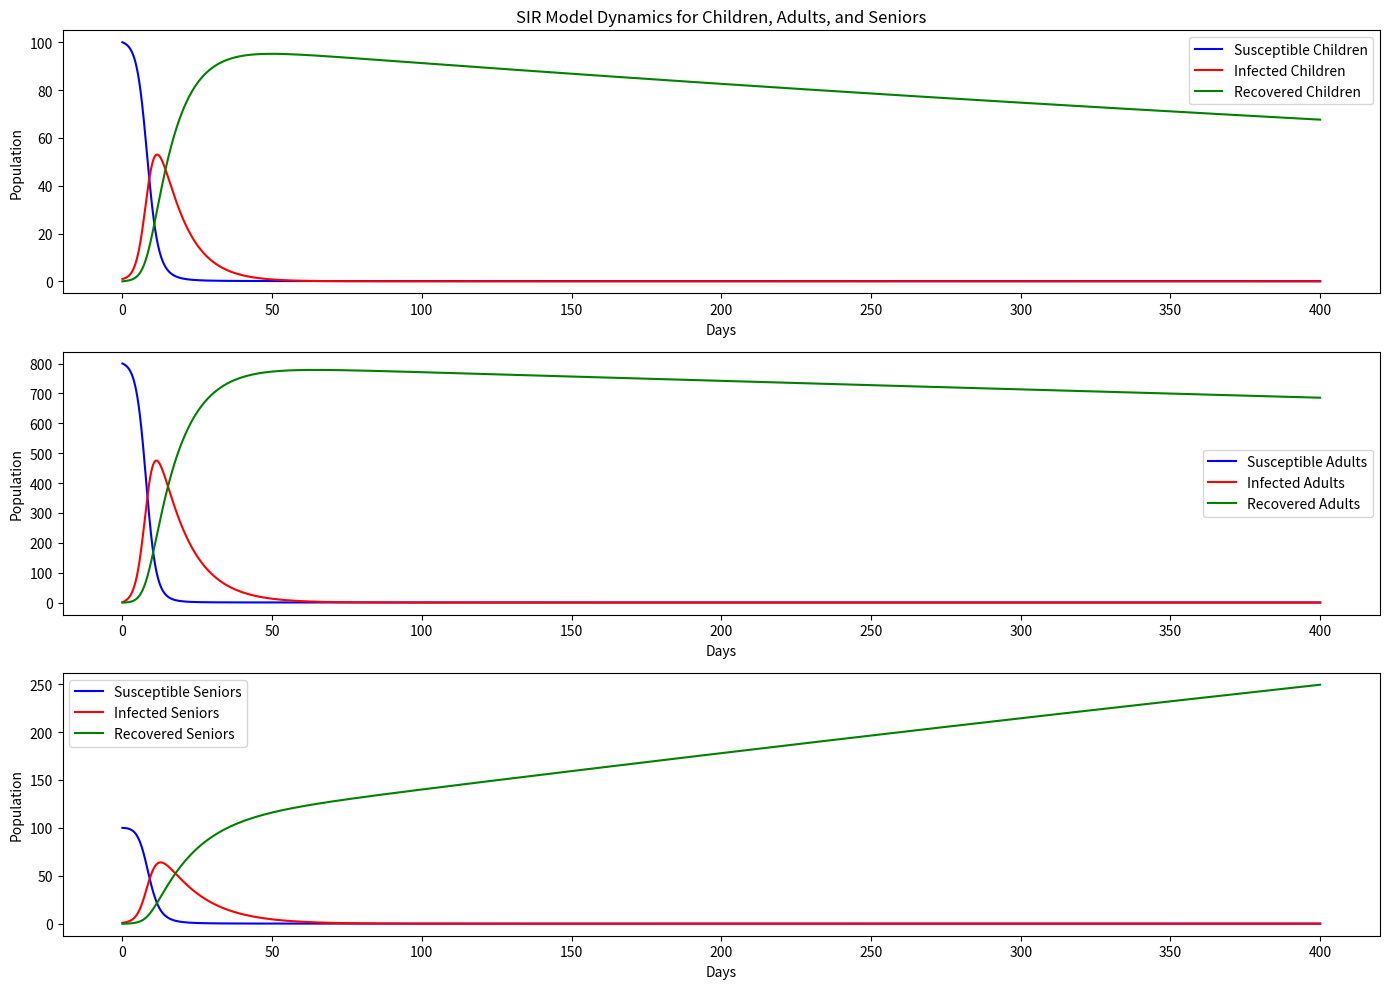

Here is the Python script that generated this plot:
# -*- coding: utf-8 -*-
"""
Created on Mon Apr  8 08:28:12 2024

[redacted]
"""

import numpy as np
from scipy.integrate import odeint
import matplotlib.pyplot as plt

# Extended SIR model differential equations including seniors.
def deriv(y, t, Nc, Na, Ns, beta_cc, beta_ca, beta_cs, beta_ac, beta_aa, beta_as, beta_sc, beta_sa, beta_ss, gamma_c, gamma_a, gamma_s, fg_ca, fg_as):
    Sc, Ic, Rc, Sa, Ia, Ra, Ss, Is, Rs = y
    dScdt = -(beta_cc*Ic/Nc + beta_ac*Ia/Na + beta_sc*Is/Ns)*Sc - fg_ca*Sc
    dIcdt = (beta_cc*Ic/Nc + beta_ac*Ia/Na + beta_sc*Is/Ns)*Sc - gamma_c*Ic - fg_ca*Ic
    dRcdt = gamma_c*Ic - fg_ca*Rc
    dSadt = -(beta_aa*Ia/Na + beta_ca*Ic/Nc + beta_sa*Is/Ns)*Sa + fg_ca*Sc - fg_as*Sa
    dIadt = (beta_aa*Ia/Na + beta_ca*Ic/Nc + beta_sa*Is/Ns)*Sa - gamma_a*Ia + fg_ca*Ic - fg_as*Ia
    dRadt = gamma_a*Ia + fg_ca*Rc - fg_as*Ra
    dSsdt = -(beta_ss*Is/Ns + beta_cs*Ic/Nc + beta_as*Ia/Na)*Ss + fg_as*Sa
    dIsdt = (beta_ss*Is/Ns + beta_cs*Ic/Nc + beta_as*Ia/Na)*Ss - gamma_s*Is + fg_as*Ia
    dRsdt = gamma_s*Is + fg_as*Ra
    return dScdt, dIcdt, dRcdt, dSadt, dIadt, dRadt, dSsdt, dIsdt, dRsdt

# Initial number of individuals in each group including seniors
Ic0, Ia0, Is0 = 1, 1, 1  # Initial number of infected individuals
Rc0, Ra0, Rs0 = 0, 0, 0  # Initial number of recovered individuals
Sc0, Sa0, Ss0 = 100, 800, 100  # Initial number of susceptible individuals
Nc, Na, Ns = Sc0 + Ic0 + Rc0, Sa0 + Ia0 + Ra0, Ss0 + Is0 + Rs0  # Total population in each group

# Model parameters
beta_cc, beta_ca, beta_cs = 0.15, 0.3, 0.2  # Transmission rates within and between children and other groups
beta_ac, beta_aa, beta_as = 0.3, 0.35, 0.15  # Transmission rates within and between adults and other groups
beta_sc, beta_sa, beta_ss = 0.2, 0.15, 0.25  # Transmission rates within and between seniors and other groups
gamma_c, gamma_a, gamma_s = 0.12, 0.1, 0.08  # Recovery rates for children, adults, and seniors
fg_ca, fg_as = 0.001, 0.0005  # Flow from children to adults and adults to seniors

# Time grid (in days)
t = np.linspace(0, 400, 4000)

# Initial conditions vector
y0 = Sc0, Ic0, Rc0, Sa0, Ia0, Ra0, Ss0, Is0, Rs0

# Integrate the extended SIR equations over the time grid, t.
ret = odeint(deriv, y0, t, args=(Nc, Na, Ns, beta_cc, beta_ca, beta_cs, beta_ac, beta_aa, beta_as, beta_sc, beta_sa, beta_ss, gamma_c, gamma_a, gamma_s, fg_ca, fg_as))
Sc, Ic, Rc, Sa, Ia, Ra, Ss, Is, Rs = ret.T

# Plotting
fig=plt.figure(figsize=(14, 10))

# Plot for children
plt.subplot(3,1,1)
plt.plot(t, Sc, 'b', label='Susceptible Children')
plt.plot(t, Ic, 'r', label='Infected Children')
plt.plot(t, Rc, 'g', label='Recovered Children')
plt.title('SIR Model Dynamics for Children, Adults, and Seniors')
plt.xlabel('Days')
plt.ylabel('Population')
plt.legend()

# Plot for adults
plt.subplot(3,1,2)
plt.plot(t, Sa, 'b', label='Susceptible Adults')
plt.plot(t, Ia, 'r', label='Infected Adults')
plt.plot(t, Ra, 'g', label='Recovered Adults')
plt.xlabel('Days')
plt.ylabel('Population')
plt.legend()

# Plot for seniors
plt.subplot(3,1,3)
plt.plot(t, Ss, 'b', label='Susceptible Seniors')
plt.plot(t, Is, 'r', label='Infected Seniors')
plt.plot(t, Rs, 'g', label='Recovered Seniors')
plt.xlabel('Days')
plt.ylabel('Population')
plt.legend()

plt.tight_layout()
plt.show()
#%%

# Save the figure
fig.savefig("SIR_model_2D_plots.png", dpi=600) 